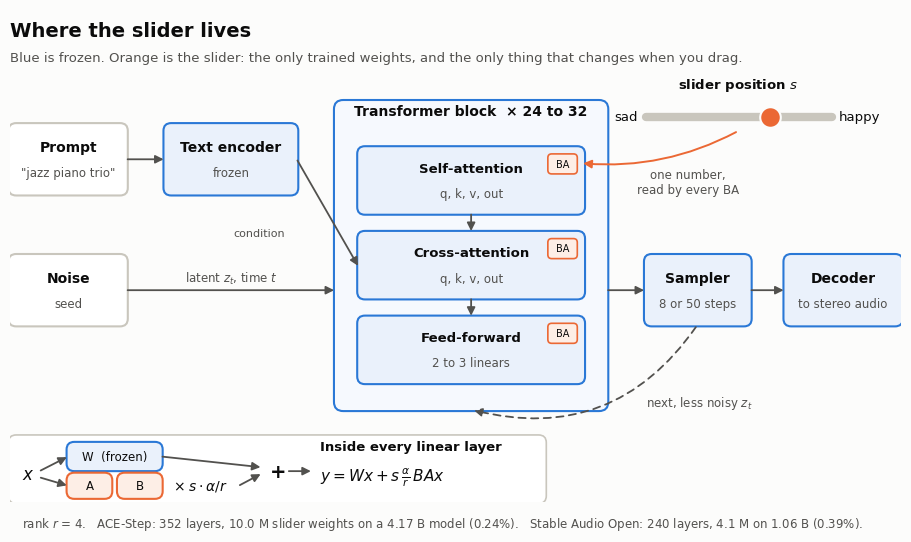

Reproduce this figure in Python.
"""Draw the README's diagrams and graphs from saved runs.

    python experiments/make_figures.py --out results/figures

architecture.png      where the slider sits inside the transformer
training_curves.png   how much of the guidance target each slider has learned, by iteration
gating.png            what switching the slider on later buys and costs
discovery.png         variance carried by the leading discovered axes of each concept
quality_reference.png enjoyment scores of unsteered model output against real recordings
coverage.png          how much of each real-music axis the model's output spans
"""

import argparse
import json
from pathlib import Path

import matplotlib

matplotlib.use("Agg")
import matplotlib.pyplot as plt
import numpy as np
from matplotlib.patches import FancyArrowPatch, FancyBboxPatch

SURFACE, INK, MUTED, GRID, LINE = "#fcfcfb", "#0b0b0b", "#52514e", "#e6e4de", "#c9c6bd"
BLUE, ORANGE, AQUA, YELLOW, MAGENTA = "#2a78d6", "#eb6834", "#1baf7a", "#eda100", "#e87ba4"
FROZEN_FILL, TRAIN_FILL = "#eaf1fb", "#fdeee6"


def style():
    plt.rcParams.update({
        "figure.facecolor": SURFACE, "axes.facecolor": SURFACE, "savefig.facecolor": SURFACE,
        "axes.edgecolor": GRID, "axes.labelcolor": MUTED, "xtick.color": MUTED, "ytick.color": MUTED,
        "text.color": INK, "axes.grid": True, "grid.color": GRID, "grid.linewidth": 0.8,
        "axes.spines.top": False, "axes.spines.right": False, "font.size": 10, "axes.titlesize": 11,
        "axes.titleweight": "bold", "axes.titlelocation": "left", "lines.linewidth": 2, "lines.markersize": 5,
        "font.family": "DejaVu Sans", "figure.dpi": 150,
    })


def box(ax, x, y, w, h, title, body="", edge=LINE, fill="#ffffff", size=10, weight="bold"):
    ax.add_patch(FancyBboxPatch((x, y), w, h, boxstyle="round,pad=0.02,rounding_size=0.1", linewidth=1.5,
                                edgecolor=edge, facecolor=fill))
    ty = y + h / 2 + (0.16 if body else 0)
    ax.text(x + w / 2, ty, title, ha="center", va="center", fontsize=size, fontweight=weight, color=INK)
    if body:
        ax.text(x + w / 2, ty - 0.33, body, ha="center", va="center", fontsize=8.5, color=MUTED)


def arrow(ax, a, b, color=MUTED, style="-|>"):
    ax.add_patch(FancyArrowPatch(a, b, arrowstyle=style, mutation_scale=12, linewidth=1.3, color=color,
                                 shrinkA=1, shrinkB=1))


def architecture(out):
    fig, ax = plt.subplots(figsize=(11.5, 6.4), dpi=150, facecolor=SURFACE)
    ax.set_xlim(0, 11.5); ax.set_ylim(0, 6.4); ax.axis("off")
    ax.text(0, 6.25, "Where the slider lives", fontsize=14, fontweight="bold", va="top")
    ax.text(0, 5.85, "Blue is frozen. Orange is the slider: the only trained weights, and the only thing that changes when you drag.",
            fontsize=9.5, color=MUTED, va="top")

    # main path
    box(ax, 0.0, 4.0, 1.5, 0.9, "Prompt", "\"jazz piano trio\"")
    box(ax, 0.0, 2.3, 1.5, 0.9, "Noise", "seed", )
    box(ax, 2.0, 4.0, 1.7, 0.9, "Text encoder", "frozen", BLUE, FROZEN_FILL)
    arrow(ax, (1.5, 4.45), (2.0, 4.45))
    ax.add_patch(FancyBboxPatch((4.2, 1.2), 3.5, 4.0, boxstyle="round,pad=0.02,rounding_size=0.12", linewidth=1.5,
                                edgecolor=BLUE, facecolor="#f6f9fe"))
    ax.text(5.95, 5.02, "Transformer block  × 24 to 32", ha="center", fontsize=10, fontweight="bold")
    for k, (name, note) in enumerate([("Self-attention", "q, k, v, out"), ("Cross-attention", "q, k, v, out"),
                                      ("Feed-forward", "2 to 3 linears")]):
        y = 3.75 - k * 1.1
        box(ax, 4.5, y, 2.9, 0.85, name, note, BLUE, FROZEN_FILL, size=9.5)
        ax.add_patch(FancyBboxPatch((6.95, y + 0.52), 0.36, 0.24, boxstyle="round,pad=0.01,rounding_size=0.05",
                                    linewidth=1.2, edgecolor=ORANGE, facecolor=TRAIN_FILL))
        ax.text(7.13, y + 0.64, "BA", ha="center", va="center", fontsize=7, color=INK)
        if k:
            arrow(ax, (5.95, y + 1.1), (5.95, y + 0.85))
    arrow(ax, (3.7, 4.45), (4.5, 3.05), MUTED)
    ax.text(3.55, 3.45, "condition", fontsize=8, color=MUTED, ha="right")
    arrow(ax, (1.5, 2.75), (4.2, 2.75))
    ax.text(2.85, 2.86, "latent $z_t$, time $t$", ha="center", fontsize=8.5, color=MUTED)
    box(ax, 8.2, 2.3, 1.35, 0.9, "Sampler", "8 or 50 steps", BLUE, FROZEN_FILL)
    arrow(ax, (7.7, 2.75), (8.2, 2.75))
    box(ax, 10.0, 2.3, 1.5, 0.9, "Decoder", "to stereo audio", BLUE, FROZEN_FILL)
    arrow(ax, (9.55, 2.75), (10.0, 2.75))
    ax.add_patch(FancyArrowPatch((8.87, 2.3), (5.95, 1.2), connectionstyle="arc3,rad=-0.35", arrowstyle="-|>",
                                 mutation_scale=12, linewidth=1.3, color=MUTED, linestyle=(0, (4, 3))))
    ax.text(8.2, 1.25, "next, less noisy $z_t$", fontsize=8.5, color=MUTED)

    # slider control
    ax.plot([8.2, 10.6], [5.0, 5.0], color=LINE, linewidth=6, solid_capstyle="round")
    ax.scatter([9.8], [5.0], s=220, color=ORANGE, zorder=3, edgecolor=SURFACE, linewidth=1.5)
    ax.text(8.1, 5.0, "sad", ha="right", va="center", fontsize=9.5)
    ax.text(10.7, 5.0, "happy", ha="left", va="center", fontsize=9.5)
    ax.text(9.4, 5.38, "slider position $s$", ha="center", fontsize=9.5, fontweight="bold")
    ax.add_patch(FancyArrowPatch((9.4, 4.82), (7.36, 4.4), connectionstyle="arc3,rad=-0.15", arrowstyle="-|>",
                                 mutation_scale=12, linewidth=1.4, color=ORANGE))
    ax.text(8.75, 4.33, "one number,\nread by every BA", fontsize=8.5, color=MUTED, ha="center", va="top")

    # inset: one linear layer
    ax.add_patch(FancyBboxPatch((0.0, 0.0), 6.9, 0.85, boxstyle="round,pad=0.02,rounding_size=0.1", linewidth=1.2,
                                edgecolor=LINE, facecolor="#ffffff"))
    ax.text(4.0, 0.72, "Inside every linear layer", fontsize=9.5, fontweight="bold", va="center")
    ax.text(0.15, 0.36, "$x$", fontsize=12, va="center")
    box(ax, 0.75, 0.42, 1.2, 0.34, "W  (frozen)", edge=BLUE, fill=FROZEN_FILL, size=8.5, weight="normal")
    box(ax, 0.75, 0.06, 0.55, 0.3, "A", edge=ORANGE, fill=TRAIN_FILL, size=8.5, weight="normal")
    box(ax, 1.4, 0.06, 0.55, 0.3, "B", edge=ORANGE, fill=TRAIN_FILL, size=8.5, weight="normal")
    arrow(ax, (0.38, 0.4), (0.75, 0.59)); arrow(ax, (0.38, 0.32), (0.75, 0.21))
    ax.text(2.1, 0.21, r"$\times\; s \cdot \alpha / r$", fontsize=10, va="center", color=INK)
    arrow(ax, (1.95, 0.59), (3.25, 0.45)); arrow(ax, (2.95, 0.21), (3.25, 0.37))
    ax.text(3.35, 0.4, "+", fontsize=14, va="center", fontweight="bold")
    arrow(ax, (3.58, 0.4), (3.9, 0.4))
    ax.text(4.0, 0.32, "$y = Wx + s\\,\\frac{\\alpha}{r}\\,BAx$", fontsize=11, va="center")
    ax.text(0.15, -0.28, "rank $r$ = 4.   ACE-Step: 352 layers, 10.0 M slider weights on a 4.17 B model (0.24%).   "
            "Stable Audio Open: 240 layers, 4.1 M on 1.06 B (0.39%).", fontsize=8.5, color=MUTED, va="center")
    fig.savefig(out / "architecture.png", bbox_inches="tight")
    plt.close(fig)


def training_curves(out, runs):
    sets = [(name, sorted(Path(d).glob("*.json"))) for name, d in runs if Path(d).exists()]
    sets = [(n, f) for n, f in sets if f]
    if not sets:
        return
    fig, axes = plt.subplots(1, len(sets), figsize=(5.2 * len(sets), 3.4), squeeze=False, sharey=True)
    for ax, (name, files) in zip(axes[0], sets):
        curves = []
        for f in files:
            h = json.loads(f.read_text())["history"]
            if not h or "baseline" not in h[0]:
                continue
            loss, base = np.array([r["loss"] for r in h]), np.array([r["baseline"] for r in h])
            win = 50
            ratio = np.convolve(loss, np.ones(win), "valid") / np.convolve(base, np.ones(win), "valid")
            x = np.arange(win - 1, len(loss))
            ax.plot(x, ratio, color=BLUE, alpha=0.22, linewidth=1)
            curves.append(ratio)
        mean = np.mean(curves, 0)
        ax.plot(x, mean, color=BLUE, linewidth=2.4)
        ax.annotate(f"mean of {len(curves)} sliders: {mean[-1]:.2f}", (x[-1], mean[-1]), xytext=(-8, 14),
                    textcoords="offset points", ha="right", fontsize=9, color=INK)
        ax.set_title(name)
        ax.set_xlabel("training iteration")
        ax.set_ylim(0, 1.1)
    axes[0, 0].set_ylabel("share of the target shift\nnot yet reproduced")
    fig.suptitle("How much of its guidance target each slider has learned", x=0.01, ha="left",
                 fontweight="bold", fontsize=13)
    fig.tight_layout(rect=(0, 0, 1, 0.93))
    fig.savefig(out / "training_curves.png", bbox_inches="tight")
    plt.close(fig)


def gating(out, table):
    import csv

    if not Path(table).exists():
        return
    rows = list(csv.DictReader(open(table)))
    sliders = list(dict.fromkeys(r["slider"] for r in rows))
    colors = dict(zip(sliders, [BLUE, ORANGE, AQUA, YELLOW]))
    panels = [("range_in_std", "descriptor moved between -1 and +1\n(std of unsteered clips)"),
              ("clap_keep", "CLAP similarity to the\nunsteered clip at ±1"),
              ("ce_at_ends", "content enjoyment at ±1")]
    fig, axes = plt.subplots(1, 3, figsize=(12, 3.5))
    for ax, (key, label) in zip(axes, panels):
        for s in sliders:
            pts = sorted(((int(r["skipped_steps"]), float(r[key])) for r in rows if r["slider"] == s))
            ax.plot(*zip(*pts), marker="o", color=colors[s], label=s)
        if key == "ce_at_ends":
            zero = float(rows[0]["ce_at_zero"])
            ax.axhline(zero, color=MUTED, linewidth=1, linestyle=(0, (4, 3)))
            ax.annotate("unsteered", (0, zero), xytext=(0, 4), textcoords="offset points", fontsize=8.5, color=MUTED)
        ax.set_xlabel("sampling steps before the slider turns on (of 50)")
        ax.set_ylabel(label)
        ax.set_xlim(-1, 36)
    handles, labels = axes[0].get_legend_handles_labels()
    fig.legend(handles, labels, loc="lower center", ncol=4, frameon=False, bbox_to_anchor=(0.5, -0.06))
    fig.suptitle("Turning the slider on later keeps the piece and its quality, and costs range", x=0.01, ha="left",
                 fontweight="bold", fontsize=13)
    fig.tight_layout(rect=(0, 0.03, 1, 0.93))
    fig.savefig(out / "gating.png", bbox_inches="tight")
    plt.close(fig)


def discovery(out, pca_json):
    if not Path(pca_json).exists():
        return
    pca = json.loads(Path(pca_json).read_text())
    fig, axes = plt.subplots(1, len(pca), figsize=(3.1 * len(pca), 3.6), sharey=True)
    for ax, (concept, info) in zip(axes, pca.items()):
        comps = info["components"][:6]
        share = [100 * c["variance_share"] for c in comps]
        ax.bar(range(1, len(share) + 1), share, color=BLUE, width=0.62)
        ax.set_title(concept)
        ax.set_xlabel("component")
        ax.set_xticks(range(1, len(share) + 1))
        ax.grid(axis="x", visible=False)
        top = comps[0]
        ax.text(0.98, 0.97, f"axis 1:\n{', '.join(top['toward'][:2])}\nvs\n{', '.join(top['away'][:2])}",
                transform=ax.transAxes, ha="right", va="top", fontsize=8, color=MUTED, linespacing=1.3)
    axes[0].set_ylabel("share of variance within the concept (%)")
    fig.suptitle("A few axes carry much of how clips of one concept differ (ACE-Step, 1,024 clips each)", x=0.01,
                 ha="left", fontweight="bold", fontsize=13)
    fig.tight_layout(rect=(0, 0, 1, 0.92))
    fig.savefig(out / "discovery.png", bbox_inches="tight")
    plt.close(fig)


def quality_reference(out, sources):
    data = []
    for label, path, color in sources:
        files = sorted(Path(path).glob("rows*.jsonl")) if Path(path).is_dir() else []
        vals = [json.loads(line).get("ce") for f in files for line in f.read_text().splitlines() if line]
        vals = [v for v in vals if v is not None]
        if vals:
            data.append((label, np.array(vals), color))
    if len(data) < 2:
        return
    fig, ax = plt.subplots(figsize=(7.5, 3.6))
    bins = np.linspace(1, 9.5, 46)
    for label, vals, color in data:
        hist, edges = np.histogram(vals, bins=bins, density=True)
        centers = (edges[:-1] + edges[1:]) / 2
        ax.plot(centers, hist, color=color, label=f"{label} (mean {vals.mean():.2f}, n = {len(vals):,})")
        ax.fill_between(centers, hist, color=color, alpha=0.1, linewidth=0)
    ax.set_xlabel("Audiobox Aesthetics content enjoyment (1 to 10)")
    ax.set_ylabel("density")
    ax.legend(frameon=False, loc="upper left", fontsize=9)
    ax.set_title("Unsteered model output against real recordings", fontsize=13)
    fig.tight_layout()
    fig.savefig(out / "quality_reference.png", bbox_inches="tight")
    plt.close(fig)


def coverage(out, table, model="ace"):
    if not Path(table).exists():
        return
    rep = json.loads(Path(table).read_text())
    m = rep["models"][model]
    order = np.argsort(m["total"])
    fig, ax = plt.subplots(figsize=(9.2, 0.42 * len(order) + 2.0))
    for row, i in enumerate(order):
        a = rep["axes"][i]
        ax.plot([m["within"][i], m["total"][i]], [row, row], color=LINE, linewidth=2, zorder=1)
        ax.scatter(m["total"][i], row, s=64, color=BLUE, zorder=2, edgecolor=SURFACE, linewidth=2,
                   label="all 648 prompts" if row == 0 else None)
        ax.scatter(m["within"][i], row, s=64, color=ORANGE, zorder=2, edgecolor=SURFACE, linewidth=2,
                   label="one prompt, many seeds (real music: one genre)" if row == 0 else None)
        ax.text(-0.03, row, f"{', '.join(a['toward'][:2])}  /  {', '.join(a['away'][:2])}", ha="right", va="center",
                fontsize=8.5, color=INK, transform=ax.get_yaxis_transform())
    ax.axvline(1, color=MUTED, linewidth=1.2, linestyle=(0, (4, 3)))
    ax.text(0.985, len(order) + 0.6, "real music", ha="right", va="center", fontsize=8.5, color=MUTED)
    ax.set_xlim(0, 1.05)
    ax.set_ylim(-0.7, len(order) + 1.1)
    ax.set_yticks([])
    ax.grid(axis="y", visible=False)
    ax.set_xlabel("spread of generated clips along the axis, as a fraction of the spread of real recordings")
    ax.legend(frameon=False, loc="upper left", fontsize=8.5)
    fig.suptitle("The model explores less of each musical axis than real music does", x=0.01, ha="left",
                 fontweight="bold", fontsize=13)
    fig.text(0.01, 0.905, f"Axes: independent components of MuQ-MuLan embeddings of {rep['real_clips']:,} FMA recordings. "
             f"Model: ACE-Step 1.5 XL turbo, {m['clips']:,} clips.", fontsize=8.5, color=MUTED)
    fig.tight_layout(rect=(0.2, 0, 1, 0.9))
    fig.savefig(out / "coverage.png", bbox_inches="tight")
    plt.close(fig)


def main():
    ap = argparse.ArgumentParser(description=__doc__.split("\n")[0])
    ap.add_argument("--out", default="results/figures")
    ap.add_argument("--only", default=None, help="draw a single figure, by name")
    args = ap.parse_args()
    out = Path(args.out)
    out.mkdir(parents=True, exist_ok=True)
    style()
    if args.only in (None, "coverage"):
        coverage(out, "results/coverage/muq_ica/coverage.json")
    if args.only == "coverage":
        return
    architecture(out)
    training_curves(out, [("ACE-Step 1.5 XL turbo", "runs/sliders/ace"), ("Stable Audio Open 1.0", "runs/sliders/v1")])
    gating(out, "results/gating/summary.csv")
    discovery(out, "results/discovery/ace/pca.json")
    quality_reference(out, [("Real recordings (FMA)", "runs/reference/fma", MUTED),
                            ("ACE-Step 1.5 XL turbo", "runs/corpus/ace_train", BLUE),
                            ("Stable Audio Open 1.0", "runs/corpus/train", ORANGE)])
    print("wrote", sorted(p.name for p in out.glob("*.png")))


if __name__ == "__main__":
    main()
